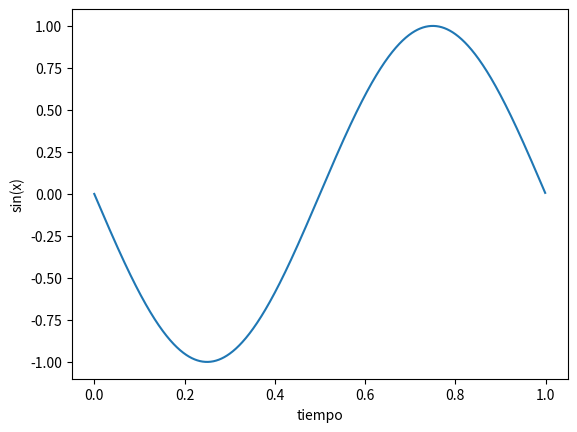

Source code (Python):
#!/usr/bin/env python3
# -*- coding: utf-8 -*-
"""
Created on Wed Aug 14 21:20:18 2024

[redacted]
"""

import numpy as np   ##np es ponerle un nombre nada mas
import matplotlib.pyplot as plt      ##sirve para graficar, plotear

##frecuencia de N muestras que vaya de 0 a N muestras
## Para ir de 0 a 1 segundo, tiene que ir desde 0, desp 1/fs hasta N-1/fs
#PARA PLOTEAR APARTE, en la terminal usar %matplotlib qt5

N = 1000
fs = 1000
##res_esp = np.pi/2*fs/256
#k=(N/2) +2
#k = fs + (fs/N)    #vuelvo a la inicial
k = fs - (fs/N)    #igual a la inicial pero inversa, desfasada 180
#k = -(fs + (fs/N))     #con valor negativo, se puede frecuencia negativa
#k=10
#k=100
#k=(N/2)
delta = k*(fs/N)    #respuesta espectral es fs/N
w = 2*np.pi*delta
phase = 0
##phase = np.pi/2
## x = np.linspace(-np.pi, np.pi, 999)
## x = np.linspace(0, N/fs, N)
x = np.arange(start=0, stop = N/fs, step=1/fs)

## numpy.arange([start, ]stop, [step, ]dtype=None, *, device=None, like=None)
##np.sin(x)

plt.plot(x, np.sin(w*x + phase))
plt.xlabel('tiempo')
plt.ylabel('sin(x)')
plt.axis('tight')
plt.show()
